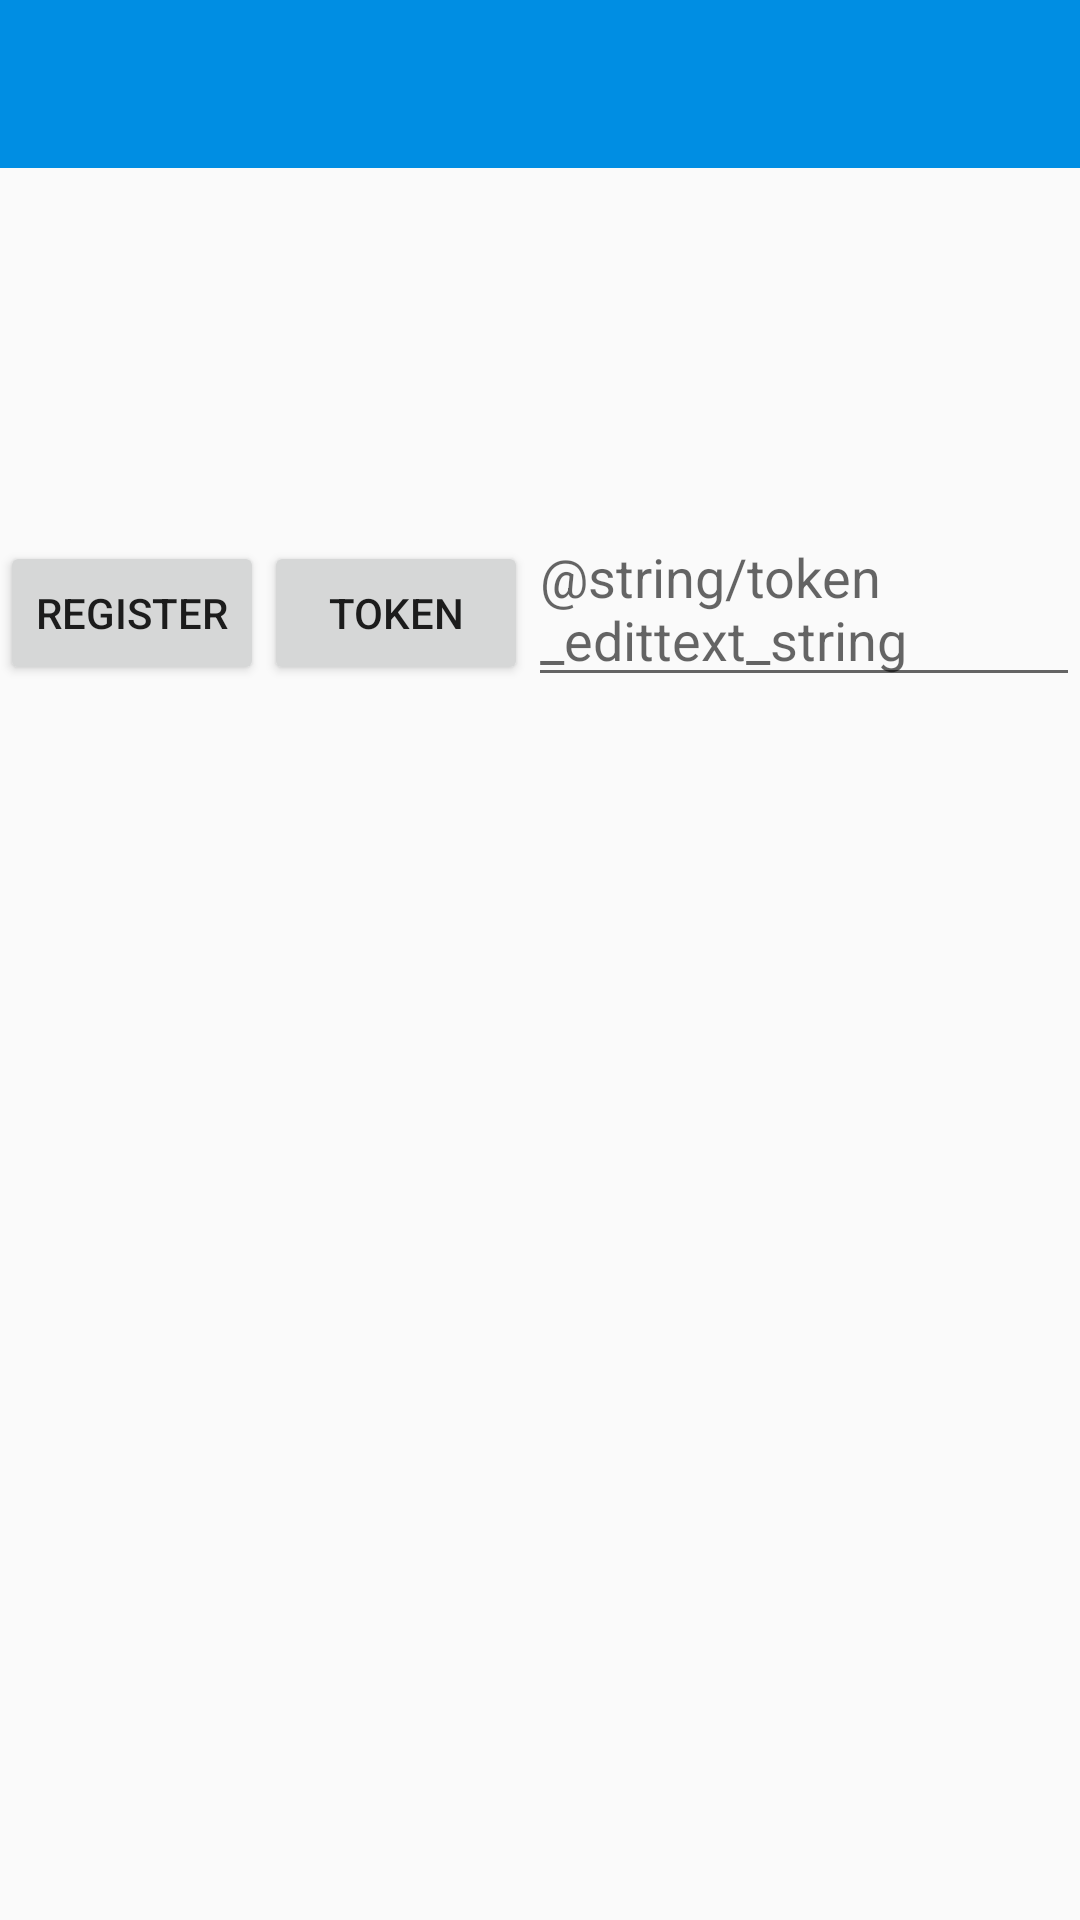

Produce the Android XML layout that renders to this screen, including the resource entries it uses.
<!-- AndroidManifest.xml: application theme AppTheme -->
<!-- res/layout/planning_item.xml -->
<?xml version="1.0" encoding="utf-8"?>
<LinearLayout xmlns:android="http://schemas.android.com/apk/res/android"
    android:layout_width="match_parent"
    android:layout_height="match_parent"
    android:orientation="vertical"
    android:weightSum="1">

    <include layout="@layout/app_bar" />

    <ScrollView
        android:layout_width="fill_parent"
        android:layout_height="wrap_content">

        <LinearLayout
            android:layout_width="match_parent"
            android:layout_height="wrap_content"
            android:orientation="vertical">

            <TextView
                android:id="@+id/acti_title"
                android:layout_width="match_parent"
                android:layout_height="wrap_content"
                android:layout_marginTop="@dimen/small_magin" />

            <TextView
                android:id="@+id/title_module"
                android:layout_width="fill_parent"
                android:layout_height="wrap_content"
                android:layout_marginTop="@dimen/small_magin" />

            <TextView
                android:id="@+id/date"
                android:layout_width="fill_parent"
                android:layout_height="wrap_content"
                android:layout_marginTop="@dimen/small_magin" />

            <TextView
                android:id="@+id/registration_limit"
                android:layout_width="fill_parent"
                android:layout_height="wrap_content"
                android:layout_marginTop="@dimen/small_magin" />

            <TextView
                android:id="@+id/location"
                android:layout_width="fill_parent"
                android:layout_height="wrap_content"
                android:layout_marginTop="@dimen/small_magin" />

            <TextView
                android:id="@+id/group_size"
                android:layout_width="fill_parent"
                android:layout_height="wrap_content"
                android:layout_marginTop="@dimen/small_magin" />

            <LinearLayout
                android:layout_width="match_parent"
                android:layout_height="wrap_content"
                android:orientation="horizontal">

                <Button
                    android:id="@+id/registration"
                    android:layout_width="wrap_content"
                    android:layout_height="wrap_content"
                    android:layout_marginTop="@dimen/small_magin"
                    android:text="@string/registration" />

                <Button
                    android:id="@+id/token_button"
                    android:layout_width="wrap_content"
                    android:layout_height="wrap_content"
                    android:layout_marginTop="@dimen/small_magin"
                    android:text="@string/token_button_string" />

                <EditText
                    android:id="@+id/token_textview"
                    android:layout_width="0dp"
                    android:layout_height="wrap_content"
                    android:layout_weight="1"
                    android:hint="@string/token_edittext_string" />

            </LinearLayout>
        </LinearLayout>
    </ScrollView>
</LinearLayout>
<!-- res/layout/app_bar.xml (included above) -->
<?xml version="1.0" encoding="utf-8"?>
<android.support.v7.widget.Toolbar xmlns:android="http://schemas.android.com/apk/res/android"
    xmlns:app="http://schemas.android.com/apk/res-auto"
    android:id="@+id/actionBarToolbar"
    android:layout_width="match_parent"
    android:layout_height="wrap_content"
    android:minHeight="?attr/actionBarSize"
    android:background="@color/colorPrimary"
    android:paddingTop="@dimen/toolbar_top_padding"
    app:theme="@style/ThemeOverlay.AppCompat.Dark.ActionBar"
    app:popupTheme="@style/ThemeOverlay.AppCompat.Light">
</android.support.v7.widget.Toolbar>
<!-- resources referenced by this layout -->
<resources>
  <item name="colorPrimary" type="color">#008EE3</item>
  <dimen name="toolbar_top_padding">0dp</dimen>
  <string name="registration">Register</string>
  <string name="token_button_string">Token</string>
  <style name="AppTheme" parent="AppTheme.Base" />
  <style name="AppTheme.Base" parent="Theme.AppCompat.Light.NoActionBar">
          <item name="android:windowNoTitle">true</item>
          <item name="android:windowActionBar">false</item>
          <item name="colorPrimary">@color/colorPrimary</item>
          <item name="colorPrimaryDark">@color/colorPrimaryDark</item>
          <item name="colorAccent">@color/colorAccent</item>
      </style>
  <item name="colorPrimaryDark" type="color">#ff005eac</item>
  <item name="colorAccent" type="color">#008EE3</item>
</resources>
